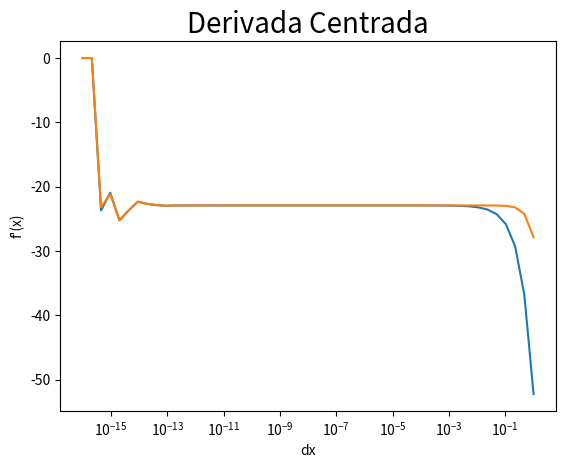

The matplotlib source for this figure: (Note: this script raises an exception after producing the figure.)
# -*- coding: utf-8 -*-
"""Numerical Differentiation

Automatically generated by Colaboratory.

Original file is located at
    https://colab.research.google.com/<link-removed>
"""

import numpy as np
import matplotlib.pyplot as plt


def definir_funcao(x):
  f=(x**3)*np.sin(x)
  return f
def derivada_direita(x, dx):
  f1 = definir_funcao(x)
  f2 = definir_funcao(x + dx)
  f_linha = (f2 - f1)/dx
  return f_linha

def derivada_centrada(x, dx):
  f1 = definir_funcao(x + dx)
  f2 = definir_funcao(x - dx)
  f_linha = (f1 - f2)/(2*dx)
  return f_linha

def grafico_comparativo(derivada, name):
  dx = np.logspace(-16, 0)
  res = []
  for i in dx:
    res.append(derivada(3, i))
  plt.plot(dx, res)
  plt.xscale("log") 
  plt.xlabel("dx")
  plt.ylabel("f'(x)")
  plt.title(name,fontsize=20)
  plt.show()
  
grafico_comparativo(derivada_direita, "Derivada Direita")
grafico_comparativo(derivada_centrada, "Derivada Centrada")

import numpy as np
from scipy.misc import derivative
import matplotlib.pyplot as plt

def derivada_analitica(x):
  f_linha = (3*(x**2)*np.sin(x)) + ((x**3)*np.cos(x))
  return f_linha

def erro_derivada(x, dx, derivada, derivada_analitica):
  f_linha_an = derivada_analitica(x)
  f_linha = derivada(x, dx)
  erro = np.abs((f_linha_an - f_linha)/f_linha_an)
  return erro

def grafico_erro(erro):
  dx = np.logspace(-16, 0)
  erro_direita = []
  erro_centrada = []
  for i in dx:
    erro_direita.append(erro(3, i, derivada_direita, derivada_analitica))
    erro_centrada.append(erro(3, i, derivada_centrada, derivada_analitica))

  plt.plot(dx, erro_direita, color = 'blue')
  plt.plot(dx, erro_centrada, color = 'red')
  plt.xscale("log") 
  plt.yscale("log")
  plt.xlabel("dx")
  plt.ylabel("erro")
  plt.title("Erro da derivada")
  plt.legend(['Erro direita','Erro central'], fontsize=14)
  plt.show()

grafico_erro(erro_derivada)